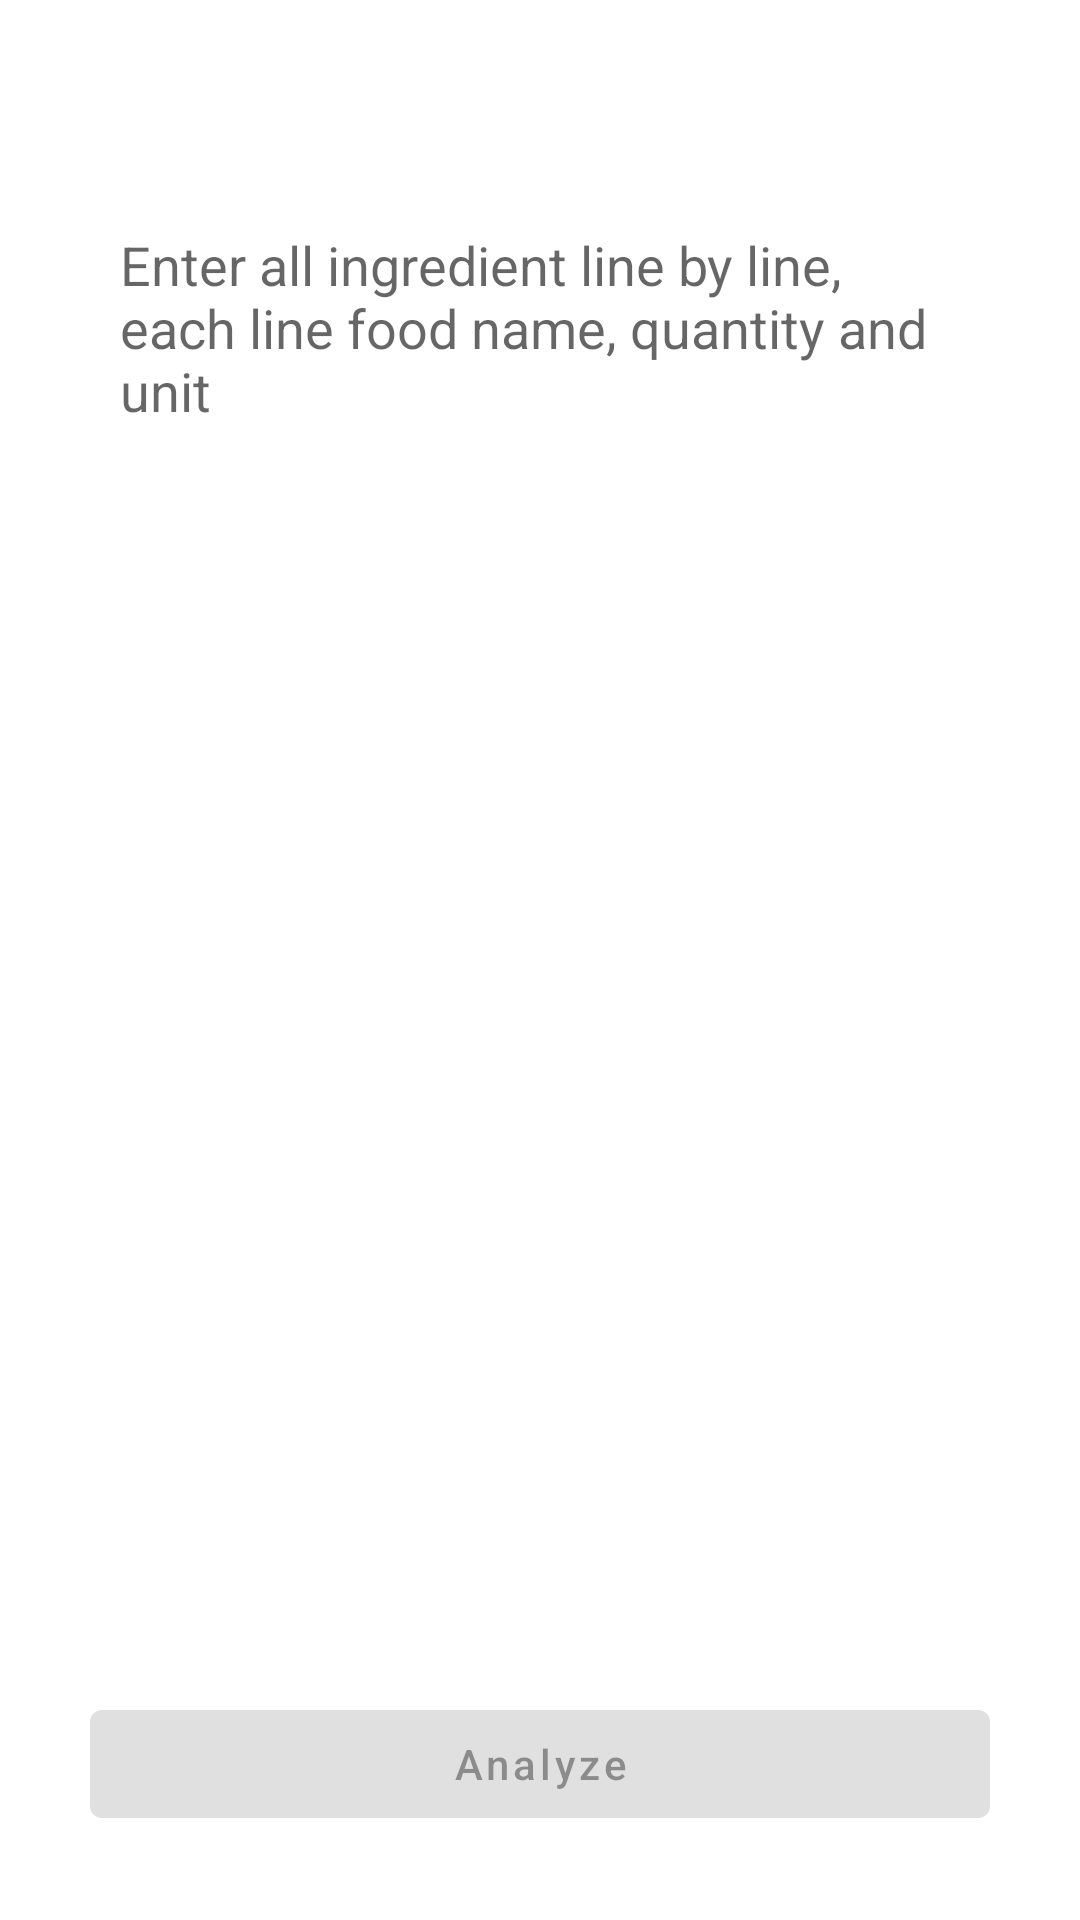

Here is an Android app screen rendered from its layout file. Give the layout XML and the strings, colors and styles it references.
<!-- AndroidManifest.xml: application theme Theme.NutritionTask -->
<!-- res/layout/fragment_home.xml -->
<?xml version="1.0" encoding="utf-8"?>
<layout xmlns:android="http://schemas.android.com/apk/res/android"
    xmlns:app="http://schemas.android.com/apk/res-auto"
    xmlns:tools="http://schemas.android.com/tools">

    <androidx.constraintlayout.widget.ConstraintLayout
        android:id="@+id/homeFragmentId"
        android:layout_width="match_parent"
        android:layout_height="match_parent"
        tools:context="com.ahmedorabi.nutritiontask.ui.presentation.home.HomeFragment">


        <com.google.android.material.textfield.TextInputEditText
            android:id="@+id/ed"
            android:layout_width="0dp"
            android:layout_height="250dp"
            android:layout_marginStart="20dp"
            android:layout_marginTop="56dp"
            android:layout_marginEnd="20dp"
            android:gravity="top"
            android:hint="Enter all ingredient line by line, each line food name, quantity and unit"
            android:padding="20dp"
            android:background="@drawable/customborder"
            android:scrollbars="vertical"
            app:layout_constraintEnd_toEndOf="parent"
            app:layout_constraintHorizontal_bias="0.498"
            app:layout_constraintStart_toStartOf="parent"
            app:layout_constraintTop_toTopOf="parent" />

        <com.google.android.material.button.MaterialButton
            android:id="@+id/analyzeBtn"
            android:layout_width="0dp"
            android:layout_height="wrap_content"
            android:layout_marginStart="30dp"
            android:layout_marginEnd="30dp"
            android:enabled="false"
            android:layout_marginBottom="28dp"
            android:text="Analyze"
            android:textAllCaps="false"
            app:layout_constraintBottom_toBottomOf="parent"
            app:layout_constraintEnd_toEndOf="parent"
            app:layout_constraintStart_toStartOf="parent" />



    </androidx.constraintlayout.widget.ConstraintLayout>
</layout>
<!-- resources referenced by this layout -->
<resources>
  <style name="Theme.NutritionTask" parent="Theme.MaterialComponents.DayNight.DarkActionBar">
          
          <item name="colorPrimary">@color/purple_500</item>
          <item name="colorPrimaryVariant">@color/purple_700</item>
          <item name="colorOnPrimary">@color/white</item>
          
          <item name="colorSecondary">@color/teal_200</item>
          <item name="colorSecondaryVariant">@color/teal_700</item>
          <item name="colorOnSecondary">@color/black</item>
          
          <item name="android:statusBarColor" tools:targetApi="l">?attr/colorPrimaryVariant</item>
          
      </style>
  <!-- not gathered from this repository: default colours our renderer supplied (Android Studio template values) -->
  <color name="purple_500">#FF6200EE</color>
  <color name="purple_700">#FF3700B3</color>
  <color name="teal_200">#FF03DAC5</color>
  <color name="teal_700">#FF018786</color>
  <color name="black">#FF000000</color>
  <color name="white">#FFFFFFFF</color>
</resources>
